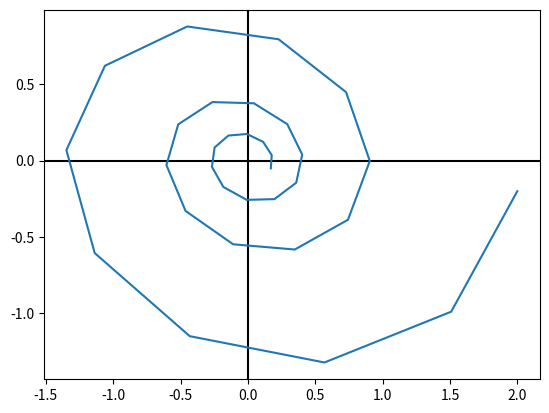

Source code (Python):
import matplotlib.pyplot as plt
import numpy as np
import cmath as cm

# Definiujemy funkcje
def xt(t, d):
  w2=5/8
  c1 = 1
  c2 = 1
  return np.exp(t*(-d-cm.sqrt(d**2-w2))) * c1 + np.exp(t*(-d+cm.sqrt(d**2-w2))) * c2

def dxt(t, d):
  w2=5/8
  c1 = 1
  c2 = 1
  return np.exp(t*(-d-cm.sqrt(d**2-w2))) * (-d-cm.sqrt(d**2-w2)) * c1 + np.exp(t*(-d+cm.sqrt(d**2-w2))) * (-d+cm.sqrt(d**2-w2)) * c2

domain= np.arange(0, 8*np.pi, np.pi/4)

d=0.1

fig, ax = plt.subplots()

x = []
dx = []

for i in domain:
  x.append(xt(i, d))
  dx.append(dxt(i, d))
  
ax.axhline(y=0, color='k')
ax.axvline(x=0, color='k')
ax.plot(x, dx)

plt.show()
